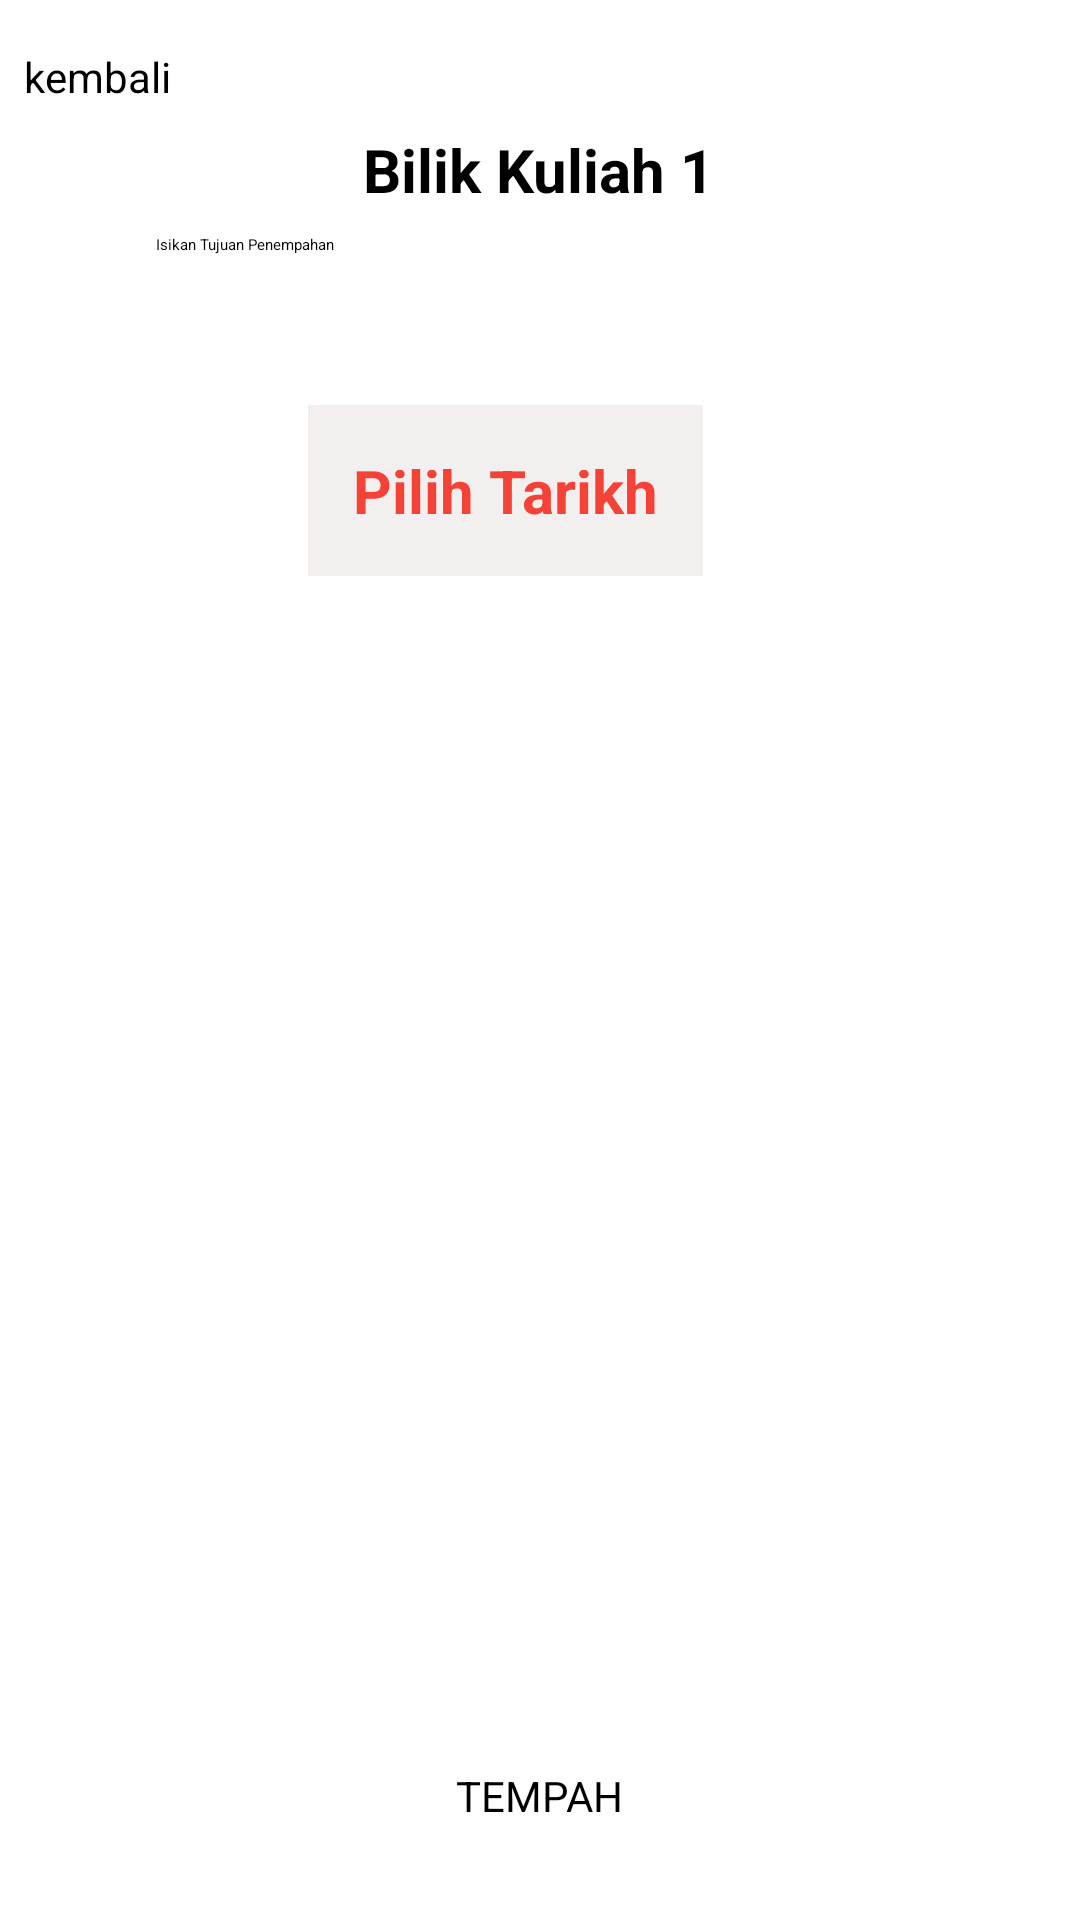

Write the Android layout XML for this screen, with the resource values it uses.
<!-- AndroidManifest.xml: application theme Theme.BookingFTSM_A190647 -->
<!-- res/layout/activity_time_slot.xml -->
<?xml version="1.0" encoding="utf-8"?>
<LinearLayout xmlns:android="http://schemas.android.com/apk/res/android"
    xmlns:app="http://schemas.android.com/apk/res-auto"
    xmlns:tools="http://schemas.android.com/tools"
    android:id="@+id/bookingftsm"
    android:layout_width="match_parent"
    android:layout_height="match_parent"
    android:background="@color/backgroundColor"
    android:orientation="vertical"
    tools:context=".TimeSlotActivity">

    <androidx.appcompat.widget.Toolbar
        android:id="@+id/toolbar"
        android:layout_width="match_parent"
        android:layout_height="wrap_content"
        android:background="#FF5757"
        android:minHeight="?attr/actionBarSize"
        android:theme="?attr/actionBarTheme" />

    <androidx.constraintlayout.widget.ConstraintLayout
        android:layout_width="match_parent"
        android:layout_height="match_parent">

        <Button
            android:id="@+id/btn_kembali"
            android:layout_width="wrap_content"
            android:layout_height="wrap_content"
            android:layout_marginStart="8dp"
            android:layout_marginTop="16dp"
            android:backgroundTint="#18FFFF"
            android:text="kembali"
            android:textSize="14sp"
            app:layout_constraintStart_toStartOf="parent"
            app:layout_constraintTop_toTopOf="parent" />

        <Button
            android:id="@+id/btn_tempah"
            android:layout_width="wrap_content"
            android:layout_height="wrap_content"
            android:layout_marginBottom="32dp"
            android:backgroundTint="#18FFFF"
            android:text="TEMPAH"
            android:textSize="14sp"
            app:layout_constraintBottom_toBottomOf="parent"
            app:layout_constraintEnd_toEndOf="parent"
            app:layout_constraintStart_toStartOf="parent" />

        <TextView
            android:id="@+id/nama_bilik"
            android:layout_width="wrap_content"
            android:layout_height="wrap_content"
            android:layout_marginTop="8dp"
            android:background="#FFFFFF"
            android:text="Bilik Kuliah 1"
            android:textColor="#000000"
            android:textSize="20sp"
            android:textStyle="bold"
            app:layout_constraintEnd_toEndOf="parent"
            app:layout_constraintHorizontal_bias="0.498"
            app:layout_constraintStart_toStartOf="parent"
            app:layout_constraintTop_toBottomOf="@+id/btn_kembali" />

        <EditText
            android:id="@+id/et_tujuan"
            android:layout_width="256dp"
            android:layout_height="57dp"
            android:layout_marginTop="8dp"
            android:layout_marginBottom="13dp"
            android:ems="10"
            android:hint="Isikan Tujuan Penempahan"
            android:inputType="textPersonName"
            app:layout_constraintBottom_toTopOf="@+id/date"
            app:layout_constraintEnd_toEndOf="parent"
            app:layout_constraintStart_toStartOf="parent"
            app:layout_constraintTop_toBottomOf="@+id/nama_bilik"
            tools:ignore="TouchTargetSizeCheck" />


        <TextView
            android:id="@+id/date"
            android:layout_width="wrap_content"
            android:layout_height="wrap_content"
            android:layout_centerHorizontal="true"
            android:background="#F3EFEF"
            android:hint="Pilih Tarikh"
            android:padding="15dp"
            android:textColor="@color/red"
            android:textColorHint="#F44336"
            android:textSize="20sp"
            android:textStyle="bold"
            app:layout_constraintEnd_toEndOf="parent"
            app:layout_constraintHorizontal_bias="0.45"
            app:layout_constraintStart_toStartOf="parent"
            app:layout_constraintTop_toBottomOf="@+id/et_tujuan" />

        <LinearLayout
            android:layout_width="396dp"
            android:layout_height="353dp"
            android:layout_marginStart="18dp"
            android:layout_marginEnd="19dp"
            android:orientation="vertical"
            app:layout_constraintBottom_toTopOf="@+id/btn_tempah"
            app:layout_constraintEnd_toEndOf="parent"
            app:layout_constraintStart_toStartOf="parent"
            app:layout_constraintTop_toBottomOf="@+id/date">

            <GridView
                android:id="@+id/gridViewTimeSlot"
                android:layout_width="match_parent"
                android:layout_height="wrap_content"
                android:numColumns="2"
                android:horizontalSpacing="8dp"
                android:verticalSpacing="8dp"
                android:gravity="center"
                android:padding="8dp" />

        </LinearLayout>

    </androidx.constraintlayout.widget.ConstraintLayout>

</LinearLayout>
<!-- resources referenced by this layout -->
<resources>
  <color name="backgroundColor">#FFFFFFFF </color>
  <color name="red">#FF5757</color>
  <style name="Theme.BookingFTSM_A190647" parent="Theme.AppCompat.Light.NoActionBar">
  
      </style>
</resources>
